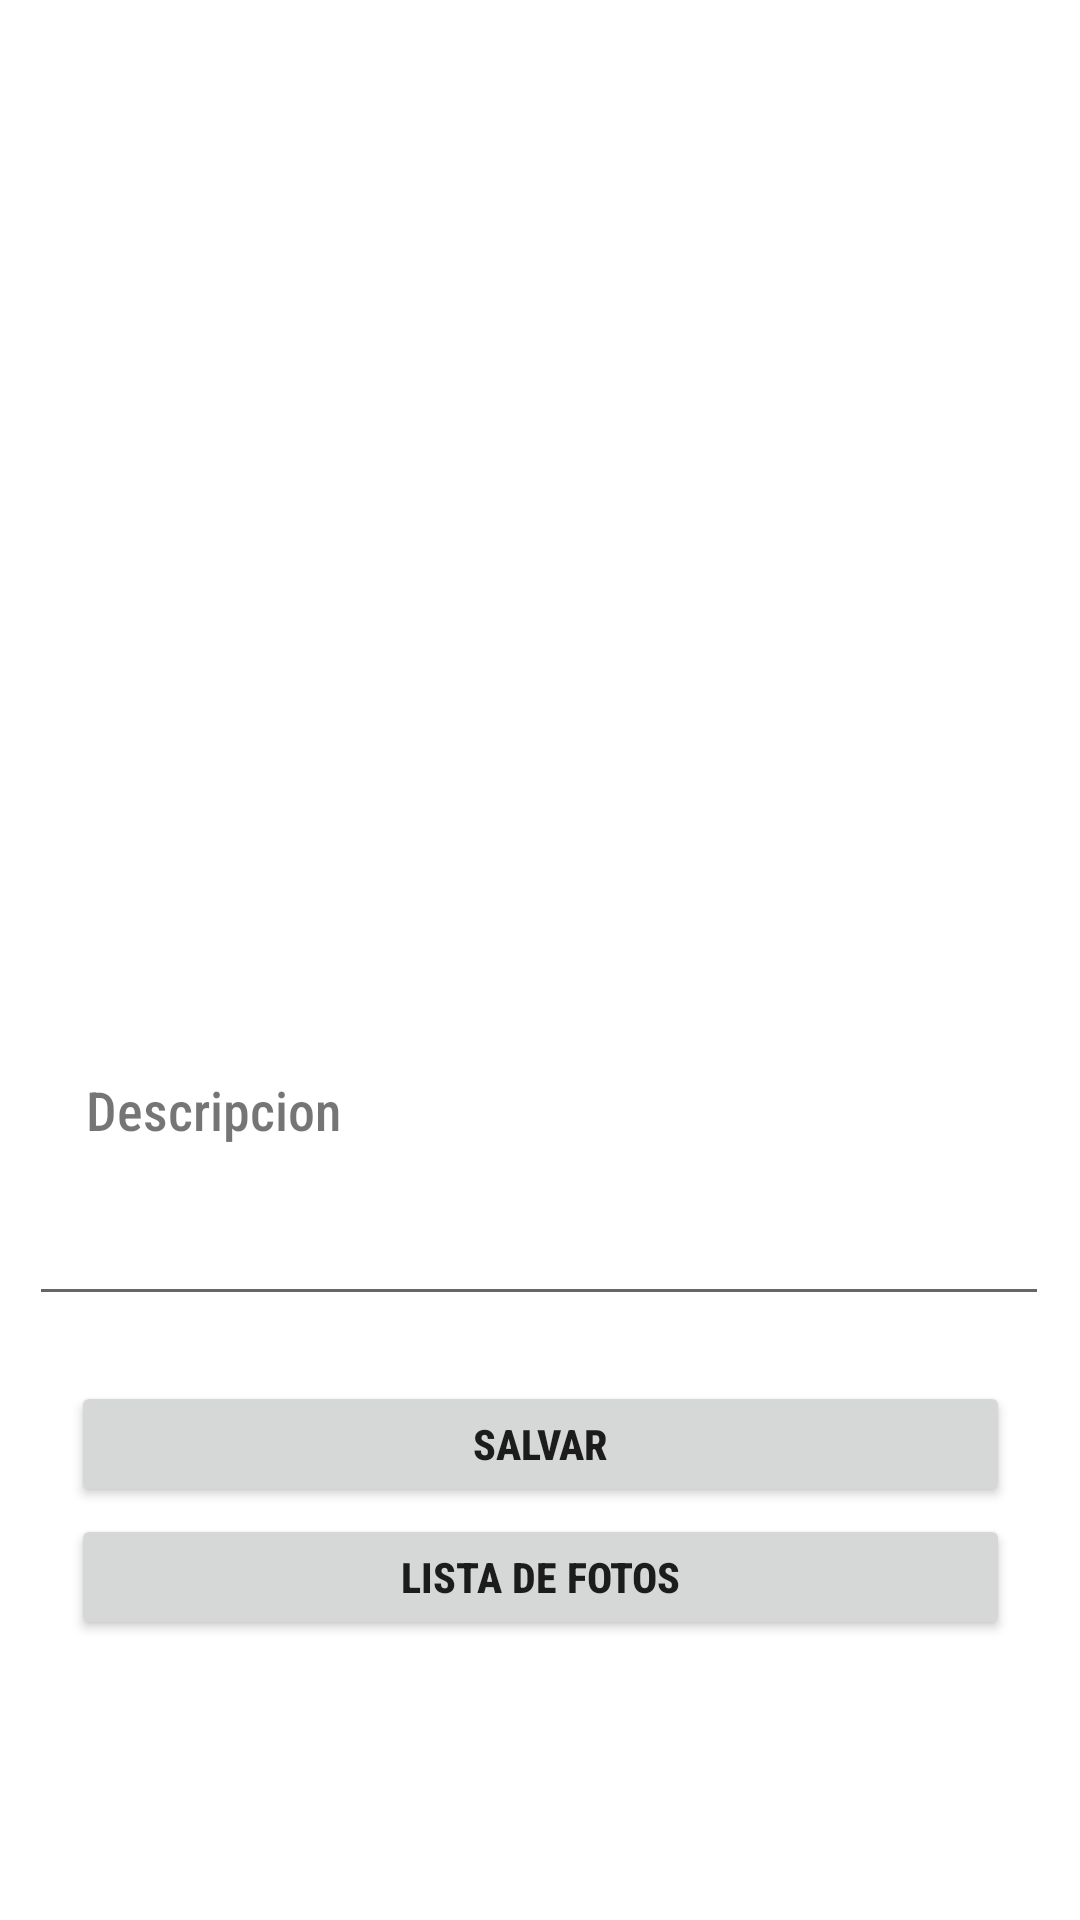

Produce the Android XML layout that renders to this screen, including the resource entries it uses.
<!-- AndroidManifest.xml: application theme Theme.Ejercicio2_3 -->
<!-- res/layout/activity_main.xml -->
<?xml version="1.0" encoding="utf-8"?>
<androidx.constraintlayout.widget.ConstraintLayout xmlns:android="http://schemas.android.com/apk/res/android"
    xmlns:app="http://schemas.android.com/apk/res-auto"
    xmlns:tools="http://schemas.android.com/tools"
    android:layout_width="match_parent"
    android:layout_height="match_parent"
    android:background="@color/white"
    tools:context=".MainActivity">

    <Button
        android:id="@+id/btnSalvar"
        android:layout_width="313dp"
        android:layout_height="42dp"
        android:fontFamily="sans-serif-condensed-medium"
        android:text="SALVAR"
        android:textStyle="normal|bold"
        app:layout_constraintBottom_toBottomOf="parent"
        app:layout_constraintEnd_toEndOf="parent"
        app:layout_constraintStart_toStartOf="parent"
        app:layout_constraintTop_toTopOf="parent"
        app:layout_constraintVertical_bias="0.77">

    </Button>

    <Button
        android:id="@+id/btnVerFotos"
        android:layout_width="313dp"
        android:layout_height="42dp"
        android:fontFamily="sans-serif-condensed-medium"
        android:text="Lista de Fotos"
        android:textStyle="normal|bold"
        app:layout_constraintBottom_toBottomOf="parent"
        app:layout_constraintEnd_toEndOf="parent"
        app:layout_constraintStart_toStartOf="parent"
        app:layout_constraintTop_toTopOf="parent"
        app:layout_constraintVertical_bias="0.844">

    </Button>

    <EditText
        android:id="@+id/txtDescripcion"
        android:layout_width="340dp"
        android:layout_height="46dp"
        android:ems="10"
        android:inputType="textPersonName"
        app:layout_constraintBottom_toBottomOf="parent"
        app:layout_constraintEnd_toEndOf="parent"
        app:layout_constraintHorizontal_bias="0.478"
        app:layout_constraintStart_toStartOf="parent"
        app:layout_constraintTop_toTopOf="parent"
        app:layout_constraintVertical_bias="0.661" />

    <TextView
        android:id="@+id/textView"
        android:layout_width="wrap_content"
        android:layout_height="wrap_content"
        android:fontFamily="sans-serif-condensed-medium"
        android:text="Descripcion"
        android:textSize="18sp"
        app:layout_constraintBottom_toBottomOf="parent"
        app:layout_constraintEnd_toEndOf="parent"
        app:layout_constraintHorizontal_bias="0.104"
        app:layout_constraintStart_toStartOf="parent"
        app:layout_constraintTop_toTopOf="parent"
        app:layout_constraintVertical_bias="0.581" />

    <ImageView
        android:id="@+id/imageViewFoto"
        android:layout_width="304dp"
        android:layout_height="281dp"
        android:layout_marginTop="80dp"
        app:layout_constraintEnd_toEndOf="parent"
        app:layout_constraintStart_toStartOf="parent"
        app:layout_constraintTop_toTopOf="parent"
        app:srcCompat="@drawable/ic_baseline_photo_add" />

</androidx.constraintlayout.widget.ConstraintLayout>
<!-- resources referenced by this layout -->
<resources>
  <style name="Theme.Ejercicio2_3" parent="Theme.MaterialComponents.DayNight.DarkActionBar">
          
          <item name="colorPrimary">@color/purple_500</item>
          <item name="colorPrimaryVariant">@color/purple_700</item>
          <item name="colorOnPrimary">@color/white</item>
          
          <item name="colorSecondary">@color/teal_200</item>
          <item name="colorSecondaryVariant">@color/teal_700</item>
          <item name="colorOnSecondary">@color/black</item>
          
          <item name="android:statusBarColor" tools:targetApi="l">?attr/colorPrimaryVariant</item>
          
      </style>
  <!-- not gathered from this repository: default colours our renderer supplied (Android Studio template values) -->
  <color name="purple_500">#FF6200EE</color>
  <color name="purple_700">#FF3700B3</color>
  <color name="teal_200">#FF03DAC5</color>
  <color name="teal_700">#FF018786</color>
  <color name="black">#FF000000</color>
  <color name="white">#FFFFFFFF</color>
</resources>
